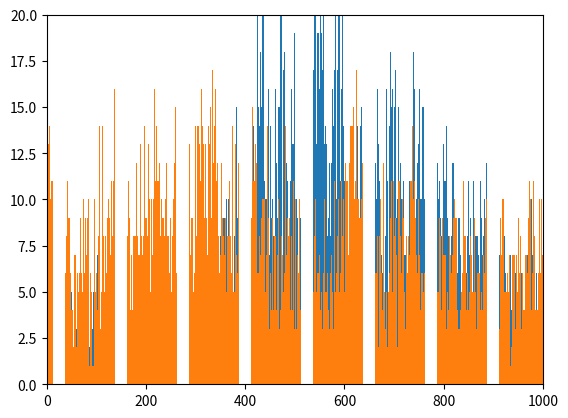

Here is the Python script that generated this plot:
import matplotlib as mpl
import matplotlib.pyplot as plt
import numpy as np

plt.axis ([0, 1000, 0, 20])

plt.bar ([0, 1, 2, 3, 4, 5, 6, 7, 8, 9, 10, 11, 12, 13, 14, 15, 16, 17, 18, 19, 20, 21, 22, 23, 24, 25, 26, 27, 28, 29, 30, 31, 32, 33, 34, 35, 36, 37, 38, 39, 40, 41, 42, 43, 44, 45, 46, 47, 48, 49, 50, 51, 52, 53, 54, 55, 56, 57, 58, 59, 60, 61, 62, 63, 64, 65, 66, 67, 68, 69, 70, 71, 72, 73, 74, 75, 76, 77, 78, 79, 80, 81, 82, 83, 84, 85, 86, 87, 88, 89, 90, 91, 92, 93, 94, 95, 96, 97, 98, 99, 100, 101, 102, 103, 104, 105, 106, 107, 108, 109, 110, 111, 112, 113, 114, 115, 116, 117, 118, 119, 120, 121, 122, 123, 124, 125, 126, 127, 128, 129, 130, 131, 132, 133, 134, 135, 136, 137, 138, 139, 140, 141, 142, 143, 144, 145, 146, 147, 148, 149, 150, 151, 152, 153, 154, 155, 156, 157, 158, 159, 160, 161, 162, 163, 164, 165, 166, 167, 168, 169, 170, 171, 172, 173, 174, 175, 176, 177, 178, 179, 180, 181, 182, 183, 184, 185, 186, 187, 188, 189, 190, 191, 192, 193, 194, 195, 196, 197, 198, 199, 200, 201, 202, 203, 204, 205, 206, 207, 208, 209, 210, 211, 212, 213, 214, 215, 216, 217, 218, 219, 220, 221, 222, 223, 224, 225, 226, 227, 228, 229, 230, 231, 232, 233, 234, 235, 236, 237, 238, 239, 240, 241, 242, 243, 244, 245, 246, 247, 248, 249, 250, 251, 252, 253, 254, 255, 256, 257, 258, 259, 260, 261, 262, 263, 264, 265, 266, 267, 268, 269, 270, 271, 272, 273, 274, 275, 276, 277, 278, 279, 280, 281, 282, 283, 284, 285, 286, 287, 288, 289, 290, 291, 292, 293, 294, 295, 296, 297, 298, 299, 300, 301, 302, 303, 304, 305, 306, 307, 308, 309, 310, 311, 312, 313, 314, 315, 316, 317, 318, 319, 320, 321, 322, 323, 324, 325, 326, 327, 328, 329, 330, 331, 332, 333, 334, 335, 336, 337, 338, 339, 340, 341, 342, 343, 344, 345, 346, 347, 348, 349, 350, 351, 352, 353, 354, 355, 356, 357, 358, 359, 360, 361, 362, 363, 364, 365, 366, 367, 368, 369, 370, 371, 372, 373, 374, 375, 376, 377, 378, 379, 380, 381, 382, 383, 384, 385, 386, 387, 388, 389, 390, 391, 392, 393, 394, 395, 396, 397, 398, 399, 400, 401, 402, 403, 404, 405, 406, 407, 408, 409, 410, 411, 412, 413, 414, 415, 416, 417, 418, 419, 420, 421, 422, 423, 424, 425, 426, 427, 428, 429, 430, 431, 432, 433, 434, 435, 436, 437, 438, 439, 440, 441, 442, 443, 444, 445, 446, 447, 448, 449, 450, 451, 452, 453, 454, 455, 456, 457, 458, 459, 460, 461, 462, 463, 464, 465, 466, 467, 468, 469, 470, 471, 472, 473, 474, 475, 476, 477, 478, 479, 480, 481, 482, 483, 484, 485, 486, 487, 488, 489, 490, 491, 492, 493, 494, 495, 496, 497, 498, 499, 500, 501, 502, 503, 504, 505, 506, 507, 508, 509, 510, 511, 512, 513, 514, 515, 516, 517, 518, 519, 520, 521, 522, 523, 524, 525, 526, 527, 528, 529, 530, 531, 532, 533, 534, 535, 536, 537, 538, 539, 540, 541, 542, 543, 544, 545, 546, 547, 548, 549, 550, 551, 552, 553, 554, 555, 556, 557, 558, 559, 560, 561, 562, 563, 564, 565, 566, 567, 568, 569, 570, 571, 572, 573, 574, 575, 576, 577, 578, 579, 580, 581, 582, 583, 584, 585, 586, 587, 588, 589, 590, 591, 592, 593, 594, 595, 596, 597, 598, 599, 600, 601, 602, 603, 604, 605, 606, 607, 608, 609, 610, 611, 612, 613, 614, 615, 616, 617, 618, 619, 620, 621, 622, 623, 624, 625, 626, 627, 628, 629, 630, 631, 632, 633, 634, 635, 636, 637, 638, 639, 640, 641, 642, 643, 644, 645, 646, 647, 648, 649, 650, 651, 652, 653, 654, 655, 656, 657, 658, 659, 660, 661, 662, 663, 664, 665, 666, 667, 668, 669, 670, 671, 672, 673, 674, 675, 676, 677, 678, 679, 680, 681, 682, 683, 684, 685, 686, 687, 688, 689, 690, 691, 692, 693, 694, 695, 696, 697, 698, 699, 700, 701, 702, 703, 704, 705, 706, 707, 708, 709, 710, 711, 712, 713, 714, 715, 716, 717, 718, 719, 720, 721, 722, 723, 724, 725, 726, 727, 728, 729, 730, 731, 732, 733, 734, 735, 736, 737, 738, 739, 740, 741, 742, 743, 744, 745, 746, 747, 748, 749, 750, 751, 752, 753, 754, 755, 756, 757, 758, 759, 760, 761, 762, 763, 764, 765, 766, 767, 768, 769, 770, 771, 772, 773, 774, 775, 776, 777, 778, 779, 780, 781, 782, 783, 784, 785, 786, 787, 788, 789, 790, 791, 792, 793, 794, 795, 796, 797, 798, 799, 800, 801, 802, 803, 804, 805, 806, 807, 808, 809, 810, 811, 812, 813, 814, 815, 816, 817, 818, 819, 820, 821, 822, 823, 824, 825, 826, 827, 828, 829, 830, 831, 832, 833, 834, 835, 836, 837, 838, 839, 840, 841, 842, 843, 844, 845, 846, 847, 848, 849, 850, 851, 852, 853, 854, 855, 856, 857, 858, 859, 860, 861, 862, 863, 864, 865, 866, 867, 868, 869, 870, 871, 872, 873, 874, 875, 876, 877, 878, 879, 880, 881, 882, 883, 884, 885, 886, 887, 888, 889, 890, 891, 892, 893, 894, 895, 896, 897, 898, 899, 900, 901, 902, 903, 904, 905, 906, 907, 908, 909, 910, 911, 912, 913, 914, 915, 916, 917, 918, 919, 920, 921, 922, 923, 924, 925, 926, 927, 928, 929, 930, 931, 932, 933, 934, 935, 936, 937, 938, 939, 940, 941, 942, 943, 944, 945, 946, 947, 948, 949, 950, 951, 952, 953, 954, 955, 956, 957, 958, 959, 960, 961, 962, 963, 964, 965, 966, 967, 968, 969, 970, 971, 972, 973, 974, 975, 976, 977, 978, 979, 980, 981, 982, 983, 984, 985, 986, 987, 988, 989, 990, 991, 992, 993, 994, 995, 996, 997, 998, 999], [3, 7, 3, 5, 1, 5, 2, 5, 2, 1, 1, 7, 1, 3, 2, 6, 2, 1, 8, 2, 3, 4, 1, 3, 4, 3, 2, 3, 3, 2, 4, 3, 11, 5, 3, 0, 4, 0, 2, 2, 4, 1, 7, 0, 3, 6, 4, 2, 3, 4, 5, 1, 2, 5, 1, 4, 1, 0, 5, 3, 3, 4, 4, 3, 2, 2, 4, 4, 4, 2, 2, 5, 3, 3, 1, 4, 4, 2, 2, 7, 3, 4, 0, 3, 1, 7, 2, 2, 6, 5, 1, 2, 3, 2, 5, 5, 6, 5, 4, 3, 3, 0, 7, 3, 6, 1, 5, 3, 3, 5, 3, 2, 5, 2, 1, 5, 1, 2, 2, 6, 4, 1, 2, 5, 1, 3, 0, 2, 2, 1, 2, 3, 3, 3, 1, 1, 4, 2, 3, 1, 3, 2, 2, 3, 2, 0, 0, 0, 2, 5, 3, 1, 1, 4, 2, 5, 3, 0, 2, 1, 1, 3, 1, 0, 1, 1, 3, 1, 2, 1, 2, 3, 0, 3, 1, 4, 2, 3, 1, 1, 2, 3, 4, 1, 1, 2, 2, 3, 5, 8, 2, 2, 3, 2, 2, 4, 4, 2, 2, 3, 0, 1, 2, 0, 2, 5, 4, 3, 0, 1, 2, 1, 3, 5, 6, 6, 7, 4, 2, 4, 3, 5, 3, 2, 0, 2, 3, 5, 2, 5, 4, 2, 2, 3, 4, 2, 1, 0, 2, 1, 2, 1, 1, 2, 2, 3, 1, 2, 3, 3, 1, 3, 6, 2, 4, 3, 4, 3, 2, 5, 3, 3, 1, 1, 4, 6, 8, 4, 4, 4, 1, 3, 2, 5, 4, 3, 5, 2, 3, 1, 5, 2, 2, 2, 6, 3, 2, 2, 5, 2, 2, 4, 3, 1, 2, 8, 1, 3, 1, 4, 5, 7, 4, 6, 2, 4, 10, 3, 5, 6, 1, 5, 10, 8, 10, 5, 5, 6, 6, 7, 9, 4, 4, 4, 6, 4, 5, 9, 11, 6, 9, 11, 5, 6, 8, 3, 4, 3, 7, 4, 8, 8, 4, 8, 4, 7, 6, 4, 6, 5, 8, 9, 3, 4, 5, 5, 9, 5, 9, 7, 2, 4, 10, 10, 7, 5, 10, 7, 4, 9, 5, 10, 5, 6, 8, 11, 3, 8, 8, 6, 12, 8, 15, 7, 9, 3, 6, 4, 8, 8, 7, 2, 4, 7, 5, 11, 7, 7, 5, 10, 7, 9, 4, 8, 14, 6, 11, 8, 6, 6, 12, 8, 16, 5, 15, 9, 19, 14, 15, 10, 12, 12, 18, 9, 18, 25, 25, 15, 14, 14, 17, 18, 19, 15, 14, 22, 21, 24, 13, 11, 19, 10, 12, 10, 20, 10, 11, 16, 17, 7, 12, 14, 9, 9, 17, 10, 18, 8, 16, 7, 9, 16, 12, 12, 13, 9, 17, 15, 16, 15, 11, 20, 12, 24, 18, 6, 13, 17, 16, 18, 15, 14, 11, 12, 20, 11, 17, 5, 13, 8, 9, 11, 11, 16, 12, 13, 10, 13, 16, 19, 13, 10, 8, 10, 9, 9, 7, 5, 5, 6, 15, 9, 6, 7, 10, 8, 9, 10, 6, 12, 16, 7, 5, 12, 11, 16, 12, 17, 14, 20, 18, 18, 25, 17, 12, 17, 24, 25, 17, 11, 22, 9, 24, 14, 13, 19, 19, 12, 19, 19, 16, 19, 21, 21, 19, 20, 17, 17, 21, 17, 13, 13, 14, 15, 13, 11, 8, 12, 9, 16, 12, 23, 8, 17, 12, 19, 16, 12, 14, 20, 17, 21, 20, 17, 10, 13, 17, 11, 25, 11, 20, 15, 11, 14, 16, 14, 23, 12, 14, 16, 11, 9, 11, 16, 5, 13, 8, 5, 4, 3, 7, 10, 13, 6, 6, 11, 9, 15, 3, 10, 9, 7, 10, 12, 13, 10, 14, 11, 8, 14, 8, 10, 14, 15, 15, 19, 11, 10, 14, 18, 10, 13, 15, 17, 16, 13, 22, 22, 23, 20, 15, 15, 9, 13, 15, 21, 17, 19, 12, 17, 11, 16, 11, 12, 21, 10, 11, 16, 11, 13, 11, 11, 11, 9, 9, 7, 17, 6, 7, 11, 10, 4, 7, 8, 10, 16, 13, 11, 12, 5, 8, 14, 11, 18, 18, 15, 7, 16, 9, 11, 18, 15, 13, 17, 9, 9, 8, 10, 4, 15, 5, 9, 11, 12, 15, 10, 10, 8, 7, 11, 5, 7, 8, 7, 4, 6, 6, 6, 7, 8, 14, 11, 6, 9, 8, 10, 3, 11, 7, 18, 15, 16, 8, 8, 18, 10, 13, 12, 10, 13, 14, 16, 13, 10, 15, 10, 16, 15, 10, 15, 22, 10, 9, 15, 15, 16, 8, 9, 14, 14, 13, 8, 12, 14, 15, 5, 10, 12, 10, 13, 5, 12, 11, 8, 10, 7, 9, 7, 12, 12, 10, 5, 11, 11, 9, 9, 8, 10, 6, 8, 13, 9, 11, 13, 11, 6, 14, 10, 9, 12, 8, 11, 7, 10, 7, 6, 8, 8, 12, 5, 12, 7, 8, 9, 4, 5, 9, 10, 6, 5, 9, 6, 9, 5, 7, 4, 3, 3, 6, 7, 4, 9, 2, 10, 8, 7, 6, 11, 8, 7, 11, 12, 7, 12, 9, 12, 7, 10, 5, 11, 11, 10, 8, 6, 8, 10, 8, 6, 8, 11, 7, 7, 4, 11, 11, 7, 9, 9, 7, 15, 8, 10, 10, 6, 5, 6, 12, 7, 5, 8, 5, 6, 3, 7, 5, 10, 6, 7, 9, 5, 4, 8, 2, 4, 1, 4, 8, 6, 7, 7, 8, 12, 11, 7, 4, 3, 5, 1, 4, 4, 8, 7, 5, 8, 2, 6, 3, 3, 4, 4, 6, 2, 8, 4, 2, 7, 5, 4, 5, 4, 2, 4, 3, 6, 1, 6, 5, 2, 4, 4, 10, 1, 1, 4, 3, 2, 10, 6, 3, 5, 7, 1, 5, 4, 7, 4, 5, 3, 7, 7, 3, 3, 5, 10, 9, 3, 6, 10, 2, 7, 7, 5, 6, 2, 5, 4, 3, 6, 6, 4, 5, 2, 4, 4, 7, 4, 5, 1, 4, 3])
plt.bar ([0, 1, 2, 3, 4, 5, 6, 7, 8, 9, 10, 11, 12, 13, 14, 15, 16, 17, 18, 19, 20, 21, 22, 23, 24, 25, 26, 27, 28, 29, 30, 31, 32, 33, 34, 35, 36, 37, 38, 39, 40, 41, 42, 43, 44, 45, 46, 47, 48, 49, 50, 51, 52, 53, 54, 55, 56, 57, 58, 59, 60, 61, 62, 63, 64, 65, 66, 67, 68, 69, 70, 71, 72, 73, 74, 75, 76, 77, 78, 79, 80, 81, 82, 83, 84, 85, 86, 87, 88, 89, 90, 91, 92, 93, 94, 95, 96, 97, 98, 99, 100, 101, 102, 103, 104, 105, 106, 107, 108, 109, 110, 111, 112, 113, 114, 115, 116, 117, 118, 119, 120, 121, 122, 123, 124, 125, 126, 127, 128, 129, 130, 131, 132, 133, 134, 135, 136, 137, 138, 139, 140, 141, 142, 143, 144, 145, 146, 147, 148, 149, 150, 151, 152, 153, 154, 155, 156, 157, 158, 159, 160, 161, 162, 163, 164, 165, 166, 167, 168, 169, 170, 171, 172, 173, 174, 175, 176, 177, 178, 179, 180, 181, 182, 183, 184, 185, 186, 187, 188, 189, 190, 191, 192, 193, 194, 195, 196, 197, 198, 199, 200, 201, 202, 203, 204, 205, 206, 207, 208, 209, 210, 211, 212, 213, 214, 215, 216, 217, 218, 219, 220, 221, 222, 223, 224, 225, 226, 227, 228, 229, 230, 231, 232, 233, 234, 235, 236, 237, 238, 239, 240, 241, 242, 243, 244, 245, 246, 247, 248, 249, 250, 251, 252, 253, 254, 255, 256, 257, 258, 259, 260, 261, 262, 263, 264, 265, 266, 267, 268, 269, 270, 271, 272, 273, 274, 275, 276, 277, 278, 279, 280, 281, 282, 283, 284, 285, 286, 287, 288, 289, 290, 291, 292, 293, 294, 295, 296, 297, 298, 299, 300, 301, 302, 303, 304, 305, 306, 307, 308, 309, 310, 311, 312, 313, 314, 315, 316, 317, 318, 319, 320, 321, 322, 323, 324, 325, 326, 327, 328, 329, 330, 331, 332, 333, 334, 335, 336, 337, 338, 339, 340, 341, 342, 343, 344, 345, 346, 347, 348, 349, 350, 351, 352, 353, 354, 355, 356, 357, 358, 359, 360, 361, 362, 363, 364, 365, 366, 367, 368, 369, 370, 371, 372, 373, 374, 375, 376, 377, 378, 379, 380, 381, 382, 383, 384, 385, 386, 387, 388, 389, 390, 391, 392, 393, 394, 395, 396, 397, 398, 399, 400, 401, 402, 403, 404, 405, 406, 407, 408, 409, 410, 411, 412, 413, 414, 415, 416, 417, 418, 419, 420, 421, 422, 423, 424, 425, 426, 427, 428, 429, 430, 431, 432, 433, 434, 435, 436, 437, 438, 439, 440, 441, 442, 443, 444, 445, 446, 447, 448, 449, 450, 451, 452, 453, 454, 455, 456, 457, 458, 459, 460, 461, 462, 463, 464, 465, 466, 467, 468, 469, 470, 471, 472, 473, 474, 475, 476, 477, 478, 479, 480, 481, 482, 483, 484, 485, 486, 487, 488, 489, 490, 491, 492, 493, 494, 495, 496, 497, 498, 499, 500, 501, 502, 503, 504, 505, 506, 507, 508, 509, 510, 511, 512, 513, 514, 515, 516, 517, 518, 519, 520, 521, 522, 523, 524, 525, 526, 527, 528, 529, 530, 531, 532, 533, 534, 535, 536, 537, 538, 539, 540, 541, 542, 543, 544, 545, 546, 547, 548, 549, 550, 551, 552, 553, 554, 555, 556, 557, 558, 559, 560, 561, 562, 563, 564, 565, 566, 567, 568, 569, 570, 571, 572, 573, 574, 575, 576, 577, 578, 579, 580, 581, 582, 583, 584, 585, 586, 587, 588, 589, 590, 591, 592, 593, 594, 595, 596, 597, 598, 599, 600, 601, 602, 603, 604, 605, 606, 607, 608, 609, 610, 611, 612, 613, 614, 615, 616, 617, 618, 619, 620, 621, 622, 623, 624, 625, 626, 627, 628, 629, 630, 631, 632, 633, 634, 635, 636, 637, 638, 639, 640, 641, 642, 643, 644, 645, 646, 647, 648, 649, 650, 651, 652, 653, 654, 655, 656, 657, 658, 659, 660, 661, 662, 663, 664, 665, 666, 667, 668, 669, 670, 671, 672, 673, 674, 675, 676, 677, 678, 679, 680, 681, 682, 683, 684, 685, 686, 687, 688, 689, 690, 691, 692, 693, 694, 695, 696, 697, 698, 699, 700, 701, 702, 703, 704, 705, 706, 707, 708, 709, 710, 711, 712, 713, 714, 715, 716, 717, 718, 719, 720, 721, 722, 723, 724, 725, 726, 727, 728, 729, 730, 731, 732, 733, 734, 735, 736, 737, 738, 739, 740, 741, 742, 743, 744, 745, 746, 747, 748, 749, 750, 751, 752, 753, 754, 755, 756, 757, 758, 759, 760, 761, 762, 763, 764, 765, 766, 767, 768, 769, 770, 771, 772, 773, 774, 775, 776, 777, 778, 779, 780, 781, 782, 783, 784, 785, 786, 787, 788, 789, 790, 791, 792, 793, 794, 795, 796, 797, 798, 799, 800, 801, 802, 803, 804, 805, 806, 807, 808, 809, 810, 811, 812, 813, 814, 815, 816, 817, 818, 819, 820, 821, 822, 823, 824, 825, 826, 827, 828, 829, 830, 831, 832, 833, 834, 835, 836, 837, 838, 839, 840, 841, 842, 843, 844, 845, 846, 847, 848, 849, 850, 851, 852, 853, 854, 855, 856, 857, 858, 859, 860, 861, 862, 863, 864, 865, 866, 867, 868, 869, 870, 871, 872, 873, 874, 875, 876, 877, 878, 879, 880, 881, 882, 883, 884, 885, 886, 887, 888, 889, 890, 891, 892, 893, 894, 895, 896, 897, 898, 899, 900, 901, 902, 903, 904, 905, 906, 907, 908, 909, 910, 911, 912, 913, 914, 915, 916, 917, 918, 919, 920, 921, 922, 923, 924, 925, 926, 927, 928, 929, 930, 931, 932, 933, 934, 935, 936, 937, 938, 939, 940, 941, 942, 943, 944, 945, 946, 947, 948, 949, 950, 951, 952, 953, 954, 955, 956, 957, 958, 959, 960, 961, 962, 963, 964, 965, 966, 967, 968, 969, 970, 971, 972, 973, 974, 975, 976, 977, 978, 979, 980, 981, 982, 983, 984, 985, 986, 987, 988, 989, 990, 991, 992, 993, 994, 995, 996, 997, 998, 999], [15, 13, 8, 13, 14, 14, 10, 10, 9, 11, 9, 11, 12, 5, 6, 10, 12, 12, 11, 8, 8, 9, 8, 9, 11, 12, 11, 11, 11, 13, 12, 10, 8, 11, 10, 10, 8, 11, 6, 9, 8, 5, 11, 7, 9, 8, 9, 5, 6, 12, 4, 10, 4, 7, 2, 5, 7, 6, 7, 5, 2, 6, 6, 7, 5, 5, 6, 7, 9, 5, 6, 2, 5, 11, 10, 9, 6, 8, 9, 10, 7, 12, 9, 9, 10, 3, 1, 7, 6, 4, 5, 5, 1, 7, 1, 11, 10, 8, 5, 5, 6, 6, 4, 5, 8, 4, 14, 4, 3, 3, 5, 5, 14, 3, 8, 8, 5, 9, 8, 7, 6, 11, 9, 10, 10, 9, 9, 7, 7, 5, 11, 8, 8, 9, 11, 2, 16, 8, 5, 6, 8, 5, 13, 5, 10, 3, 8, 6, 7, 10, 13, 8, 3, 7, 6, 10, 4, 7, 2, 7, 8, 6, 6, 8, 5, 11, 13, 9, 11, 4, 4, 7, 8, 4, 8, 8, 8, 8, 1, 8, 7, 12, 8, 8, 7, 7, 7, 7, 12, 13, 6, 8, 7, 7, 13, 8, 5, 14, 7, 9, 12, 9, 12, 8, 15, 13, 11, 10, 10, 5, 8, 10, 9, 7, 12, 10, 7, 16, 6, 11, 13, 14, 8, 11, 6, 11, 7, 12, 9, 8, 12, 10, 12, 9, 10, 9, 7, 8, 5, 10, 7, 12, 8, 8, 8, 8, 8, 6, 6, 9, 13, 5, 10, 8, 9, 10, 12, 12, 12, 15, 16, 6, 4, 4, 7, 10, 13, 12, 7, 9, 3, 7, 7, 12, 12, 11, 10, 9, 10, 8, 10, 7, 6, 5, 16, 10, 10, 8, 13, 6, 7, 10, 9, 10, 9, 14, 5, 11, 6, 11, 14, 11, 8, 11, 14, 10, 14, 5, 13, 8, 11, 14, 16, 12, 14, 8, 13, 11, 9, 10, 13, 9, 9, 8, 7, 11, 14, 14, 13, 6, 15, 11, 9, 12, 17, 9, 12, 10, 14, 10, 16, 13, 11, 4, 12, 6, 8, 7, 6, 8, 7, 7, 12, 7, 9, 12, 8, 4, 7, 8, 9, 7, 5, 9, 8, 7, 8, 7, 11, 6, 8, 10, 6, 7, 14, 8, 5, 10, 5, 11, 13, 9, 7, 14, 6, 13, 12, 6, 6, 8, 14, 10, 8, 6, 7, 8, 10, 8, 16, 8, 7, 8, 8, 13, 16, 5, 8, 8, 10, 18, 8, 8, 10, 9, 7, 15, 7, 11, 12, 11, 17, 13, 13, 12, 13, 6, 9, 6, 7, 8, 6, 7, 8, 9, 11, 10, 4, 10, 8, 10, 8, 5, 10, 7, 13, 14, 3, 9, 10, 3, 8, 6, 7, 4, 14, 9, 12, 4, 7, 8, 8, 8, 12, 4, 7, 7, 6, 10, 6, 3, 5, 4, 2, 8, 10, 7, 10, 5, 6, 6, 5, 14, 4, 7, 5, 9, 9, 8, 7, 9, 14, 4, 8, 8, 10, 4, 8, 11, 7, 3, 8, 10, 6, 3, 7, 7, 5, 6, 7, 10, 7, 4, 10, 6, 6, 11, 9, 2, 6, 7, 9, 6, 6, 5, 9, 7, 5, 8, 11, 9, 6, 6, 8, 6, 7, 1, 7, 7, 5, 4, 8, 5, 10, 6, 5, 8, 6, 5, 6, 4, 7, 10, 4, 3, 5, 5, 3, 2, 6, 4, 10, 8, 5, 5, 5, 7, 6, 7, 4, 7, 3, 4, 6, 6, 7, 10, 5, 8, 3, 5, 11, 9, 5, 9, 6, 7, 8, 8, 10, 9, 5, 10, 6, 9, 11, 5, 8, 10, 10, 11, 5, 10, 12, 14, 11, 10, 11, 13, 7, 16, 12, 11, 14, 18, 14, 12, 14, 12, 15, 6, 10, 11, 11, 10, 17, 2, 10, 12, 10, 10, 9, 6, 9, 11, 10, 7, 12, 10, 5, 8, 5, 6, 6, 11, 3, 8, 6, 9, 5, 4, 2, 7, 8, 4, 2, 9, 4, 5, 5, 8, 5, 7, 2, 6, 6, 6, 4, 8, 5, 2, 5, 8, 3, 10, 1, 6, 5, 4, 8, 12, 1, 5, 4, 3, 3, 5, 5, 2, 3, 5, 6, 6, 1, 9, 5, 11, 4, 5, 11, 11, 7, 8, 7, 9, 6, 7, 6, 2, 5, 11, 10, 11, 4, 8, 8, 6, 13, 10, 8, 9, 9, 5, 8, 3, 6, 8, 8, 6, 4, 8, 9, 7, 5, 11, 7, 11, 11, 14, 15, 10, 14, 11, 10, 9, 6, 7, 7, 6, 12, 10, 8, 7, 13, 4, 8, 6, 11, 6, 7, 5, 5, 6, 5, 5, 9, 6, 10, 13, 12, 4, 9, 13, 9, 8, 8, 7, 9, 12, 3, 6, 9, 3, 11, 12, 8, 8, 8, 10, 5, 3, 5, 12, 9, 8, 8, 7, 4, 6, 9, 11, 7, 4, 7, 5, 7, 9, 3, 8, 5, 6, 4, 4, 8, 8, 7, 5, 6, 7, 7, 7, 9, 4, 10, 6, 9, 6, 9, 9, 4, 9, 3, 4, 3, 4, 4, 7, 5, 6, 6, 13, 11, 6, 8, 12, 8, 15, 4, 7, 6, 8, 4, 5, 5, 5, 8, 6, 7, 3, 5, 10, 5, 7, 9, 4, 5, 5, 3, 5, 6, 7, 6, 3, 6, 7, 4, 6, 5, 6, 4, 8, 7, 5, 6, 10, 9, 3, 10, 6, 5, 5, 4, 8, 11, 6, 2, 7, 7, 5, 6, 9, 8, 6, 10, 7, 2, 5, 6, 11, 6, 7, 7, 3, 5, 3, 8, 9, 10, 7, 5, 10, 6, 10, 6, 5, 7, 5, 1, 5, 5, 6, 12, 5, 4, 7, 9, 1, 5, 2, 3, 7, 2, 7, 7, 7, 6, 3, 5, 7, 6, 5, 3, 9, 7, 6, 3, 8, 4, 3, 10, 6, 6, 4, 7, 4, 6, 7, 10, 7, 10, 6, 8, 9, 4, 11, 6, 10, 7, 4, 5, 6, 4, 11, 4, 8, 4, 4, 9, 4, 5, 4, 10, 6, 6, 10, 9, 6, 8, 10, 10, 7])
plt.show()
